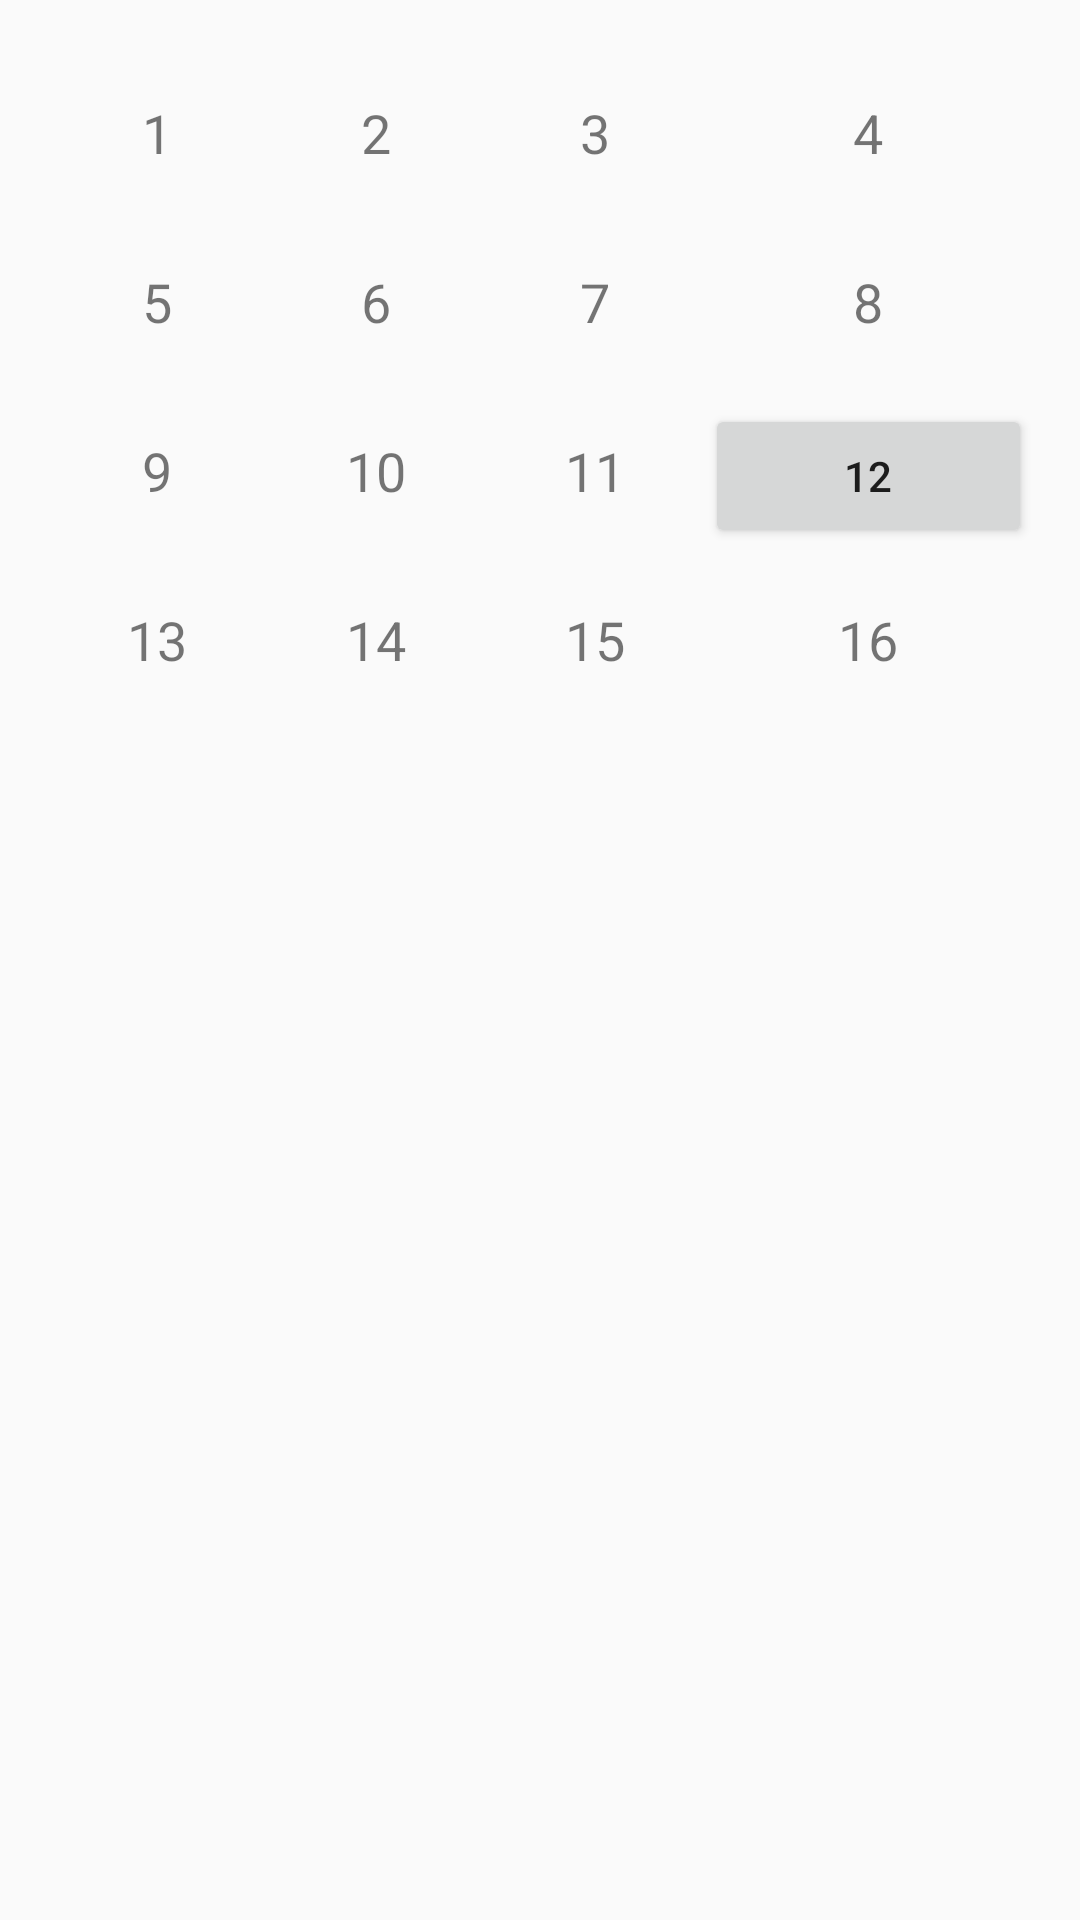

Produce the Android XML layout that renders to this screen, including the resource entries it uses.
<!-- AndroidManifest.xml: application theme Theme.TareaLayoutsAndroid -->
<!-- res/layout/activity_tablelayout.xml -->
<?xml version="1.0" encoding="utf-8"?>

<TableLayout xmlns:android="http://schemas.android.com/apk/res/android"
    android:layout_width="match_parent"
    android:layout_height="match_parent"
    android:stretchColumns="*"
    android:padding="16dp">

    
    <TableRow>
        <TextView android:text="1" android:gravity="center" android:padding="16dp" android:textSize="18sp" />
        <TextView android:text="2" android:gravity="center" android:padding="16dp" android:textSize="18sp" />
        <TextView android:text="3" android:gravity="center" android:padding="16dp" android:textSize="18sp" />
        <TextView android:text="4" android:gravity="center" android:padding="16dp" android:textSize="18sp" />
    </TableRow>

    
    <TableRow>
        <TextView android:text="5" android:gravity="center" android:padding="16dp" android:textSize="18sp" />
        <TextView android:text="6" android:gravity="center" android:padding="16dp" android:textSize="18sp" />
        <TextView android:text="7" android:gravity="center" android:padding="16dp" android:textSize="18sp" />
        <TextView android:text="8" android:gravity="center" android:padding="16dp" android:textSize="18sp" />
    </TableRow>

    
    <TableRow>
        <TextView android:text="9" android:gravity="center" android:padding="16dp" android:textSize="18sp" />
        <TextView android:text="10" android:gravity="center" android:padding="16dp" android:textSize="18sp" />
        <TextView android:text="11" android:gravity="center" android:padding="16dp" android:textSize="18sp" />
        <Button android:text="12" />
    </TableRow>

    
    <TableRow>
        <TextView android:text="13" android:gravity="center" android:padding="16dp" android:textSize="18sp" />
        <TextView android:text="14" android:gravity="center" android:padding="16dp" android:textSize="18sp" />
        <TextView android:text="15" android:gravity="center" android:padding="16dp" android:textSize="18sp" />
        <TextView android:text="16" android:gravity="center" android:padding="16dp" android:textSize="18sp" />
    </TableRow>

</TableLayout>
<!-- resources referenced by this layout -->
<resources>
  <style name="Theme.TareaLayoutsAndroid" parent="android:Theme.Material.Light.NoActionBar" />
</resources>
